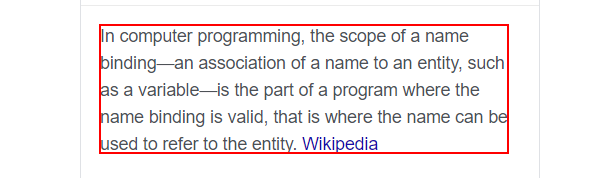
Workflow: WebRec

Step 1: get-text from the element in window 'scope of a variable - Google Search' (chrome.exe)

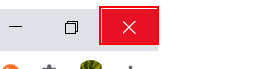
Step 2: click on the push button 'Close' in window 'scope of a variable - Google Search - Google Chrome' (chrome.exe)

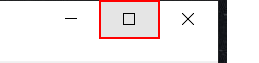
Step 3: click on the push button 'Maximize' in window '*data - Notepad' (notepad.exe)